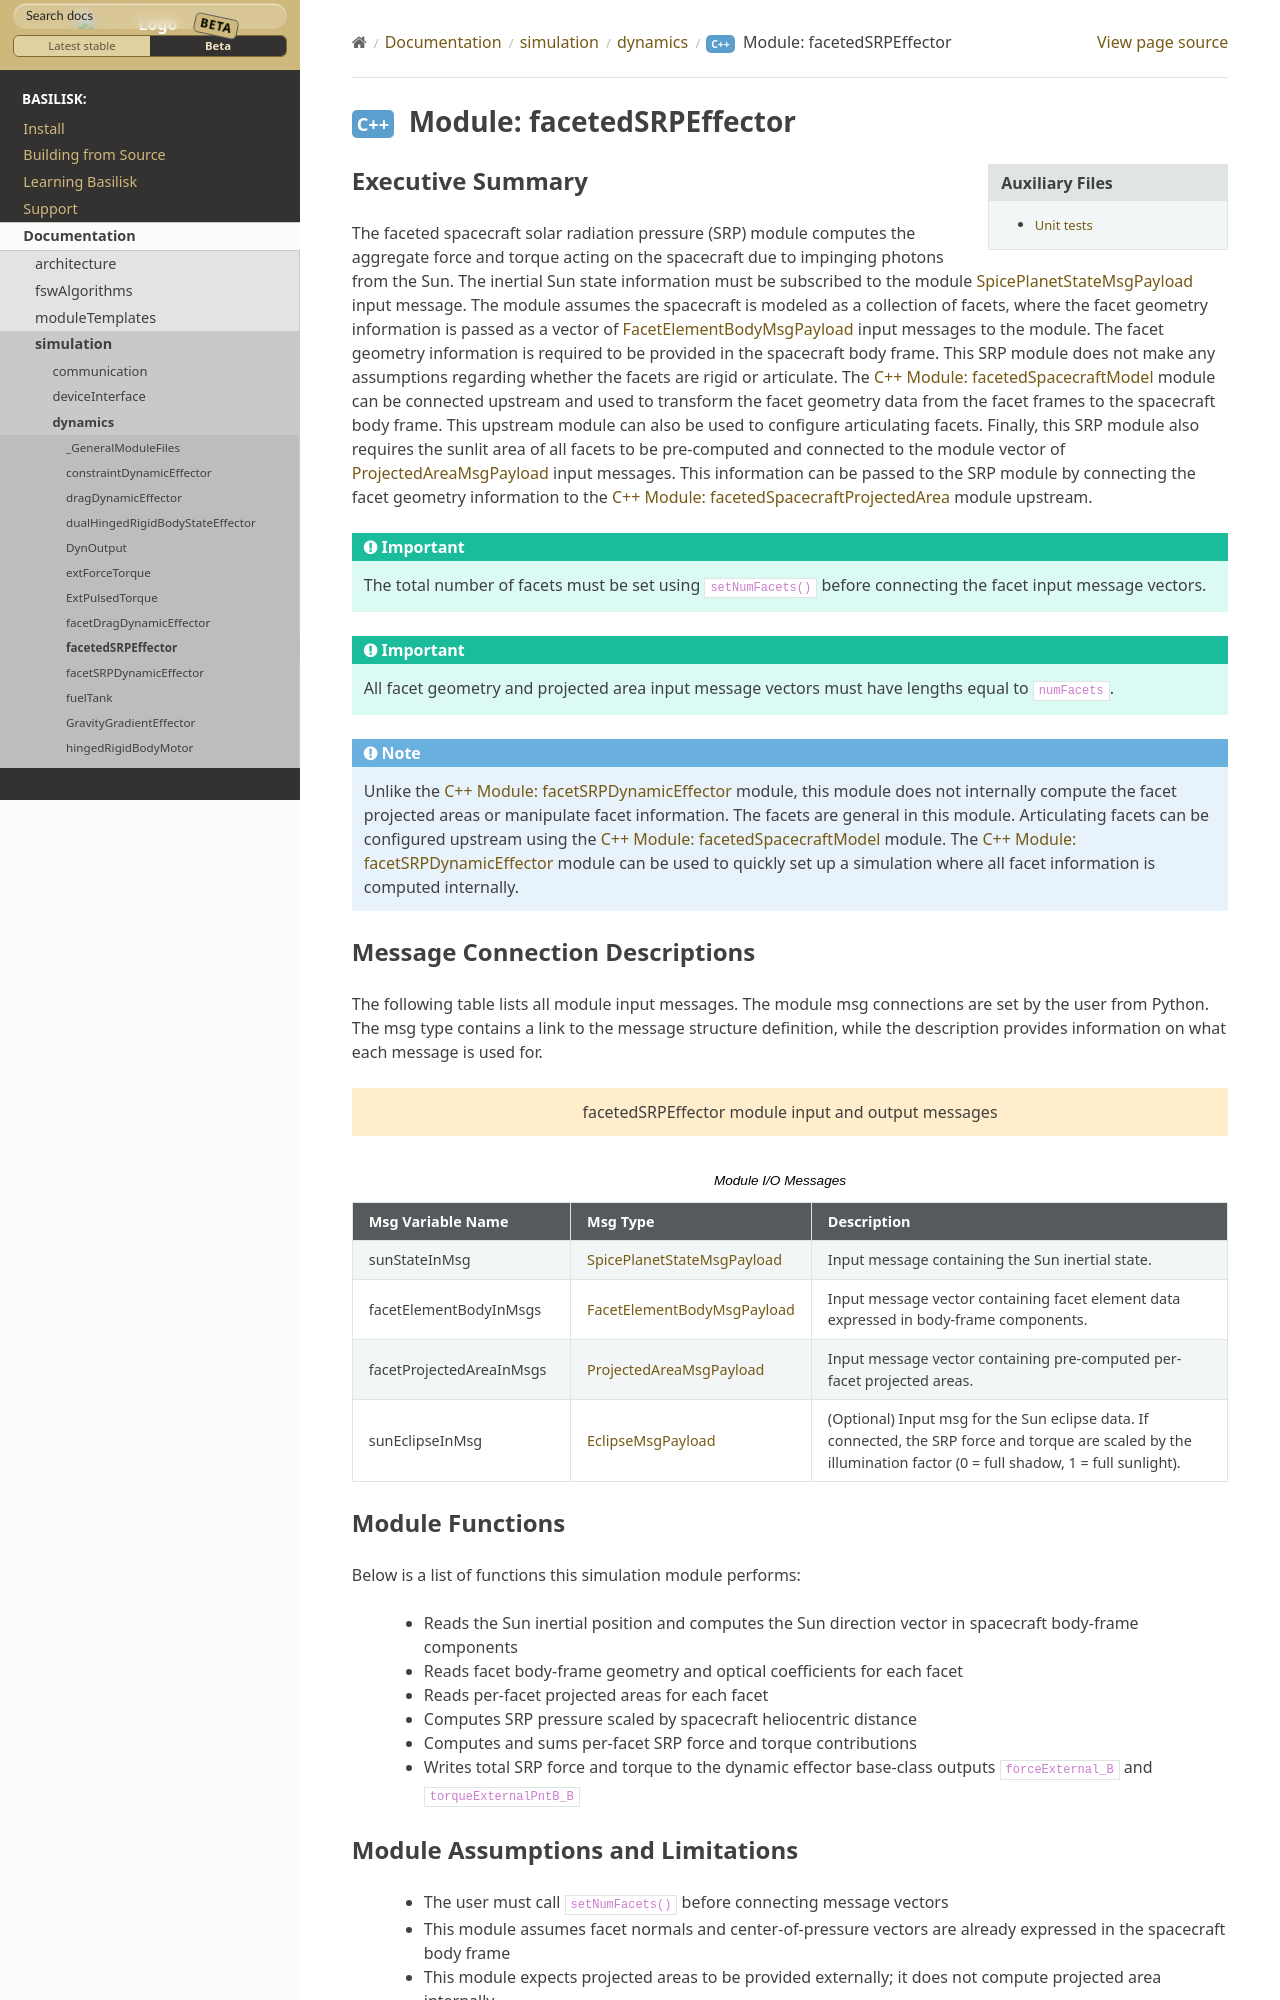

repository: AVSLab/basilisk · page: develop/Documentation/simulation/dynamics/facetedSRPEffector/facetedSRPEffector.html · generator: sphinx

Executive Summary
-----------------
The faceted spacecraft solar radiation pressure (SRP) module computes the aggregate force and torque acting on the
spacecraft due to impinging photons from the Sun. The inertial Sun state information must be subscribed
to the module :ref:`SpicePlanetStateMsgPayload` input message. The module assumes the spacecraft is modeled as a
collection of facets, where the facet geometry information is passed as a vector of :ref:`FacetElementBodyMsgPayload`
input messages to the module. The facet geometry information is required to be provided in the spacecraft body frame.
This SRP module does not make any assumptions regarding whether the facets are rigid or articulate.
The :ref:`facetedSpacecraftModel` module can be connected upstream and used to transform the facet geometry data from the
facet frames to the spacecraft body frame. This upstream module can also be used to configure articulating facets.
Finally, this SRP module also requires the sunlit area of all facets to be pre-computed and connected to the module
vector of :ref:`ProjectedAreaMsgPayload` input messages. This information can be passed to the SRP module by connecting
the facet geometry information to the :ref:`facetedSpacecraftProjectedArea` module upstream.

.. important::
    The total number of facets must be set using ``setNumFacets()`` before connecting the facet input message vectors.

.. important::
    All facet geometry and projected area input message vectors must have lengths equal to ``numFacets``.

.. note::
    Unlike the :ref:`facetSRPDynamicEffector` module, this module does not internally compute the facet projected areas
    or manipulate facet information. The facets are general in this module. Articulating facets can be configured
    upstream using the :ref:`facetedSpacecraftModel` module. The :ref:`facetSRPDynamicEffector` module can be used
    to quickly set up a simulation where all facet information is computed internally.
